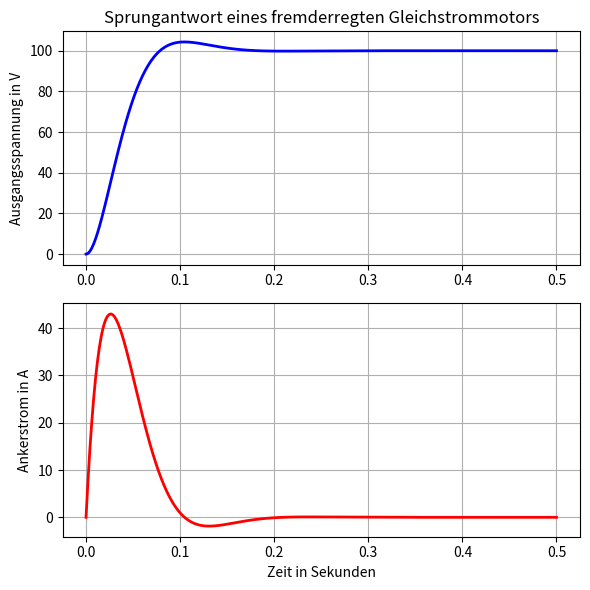

Generate this figure with matplotlib:
#20_dgl_zweiter_ordnung.py
import numpy as np
import matplotlib.pyplot as plt
from scipy.integrate import solve_ivp
U0 = 100  #Eingangsspannung in V
R = 1.5   #Ankerwiderstand in Ohm
L = 0.025 #Ankerinduktivität in H
Mn=150    #Bemessungsmoment  in Nm
In=50     #Bemessungsstrom in A
J=0.2     #Trägheitsmoment in kgm^2
tmax=0.5  #Zeit in Sekunden
#DGL-System
def dgl(t,anfangswerte,R,L,C):
    uc,i = anfangswerte
    duc_dt = i/C
    di_dt = (U0 - R*C*duc_dt-uc)/L
    return [duc_dt, di_dt]

C = J*(In/Mn)**2 #dynamische Kapazität 
a0 = [0,0]       #Anfangswerte
ti=[0,tmax]      #Integrationsintervall
t = np.linspace(0,tmax,500)
z=solve_ivp(dgl,ti,a0,args=(R,L,C),dense_output=True)
uc,ic = z.sol(t)
fig,axes=plt.subplots(2,1,figsize=(6,6)) #Objekte erzeugen
#Kondensatorspannung
axes[0].plot(t, uc,"b",lw=2)
axes[0].set_title("Sprungantwort eines fremderregten Gleichstrommotors")
axes[0].set_ylabel('Ausgangsspannung in V')
#Stromverlauf
axes[1].plot(t, ic,"r",lw=2)
axes[1].set(xlabel='Zeit in Sekunden',ylabel='Ankerstrom in A')
axes[0].grid(True);axes[1].grid(True)
print("dynamische Kapazität:",C,"F")
fig.tight_layout()
fig.savefig('06_023.svg')
plt.show()

'''
fig.savefig('06_023.png')
fig.savefig('06_023.svg')
'''